The GitHub repository Dy-Zhang39/image-denoise contains a labelled image folder "Merged_Dataset" with 2 categories: clean, dirty. Examples follow, each with its label.

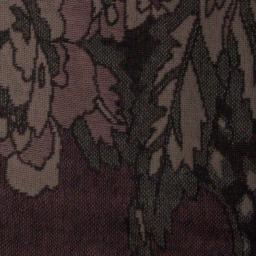
Label: dirty

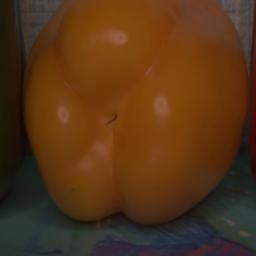
Label: clean

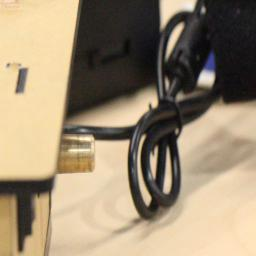
Label: dirty

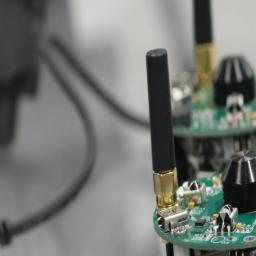
Label: clean
